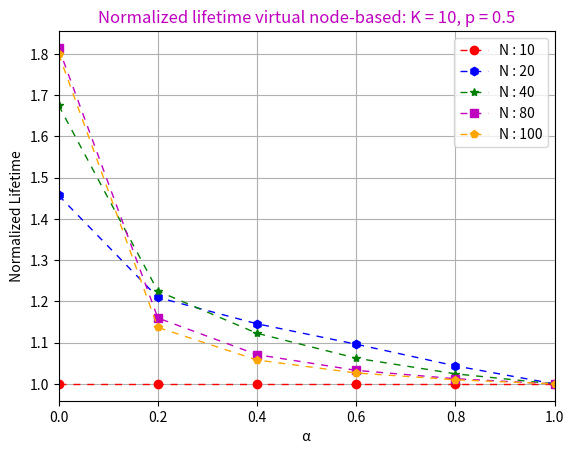

Write Python code to recreate this figure.
#!/bin/python3
# -*-coding: utf-8-*

import matplotlib.pyplot as plt
from collections import OrderedDict

# ------------------ Define Differents Line Style -------------------

linestyles_dict = OrderedDict(
    [
        ("solid", (0, ())),
        ("loosely dotted", (0, (1, 10))),
        ("dotted", (0, (1, 5))),
        ("densely dotted", (0, (1, 1))),
        ("loosely dashed", (0, (5, 10))),
        ("dashed", (0, (5, 5))),
        ("densely dashed", (0, (5, 1))),
        ("loosely dashdotted", (0, (3, 10, 1, 10))),
        ("dashdotted", (0, (3, 5, 1, 5))),
        ("densely dashdotted", (0, (3, 1, 1, 1))),
        ("loosely dashdotdotted", (0, (3, 10, 1, 10, 1, 10))),
        ("dashdotdotted", (0, (3, 5, 1, 5, 1, 5))),
        ("densely dashdotdotted", (0, (3, 1, 1, 1, 1, 1))),
    ]
)


class LWSN:
    """LWSN - Linear Wireless Sensors Network

    Args:
        N: "Number of sensors"
        K: "Number of Virtual Nodes"
    """

    def __init__(self, N, K):
        """initialize the LWSN with K and N"""

        self.K = K
        self.N = N
        self.T = list()
        self.Oi = list([0] * K)
        self.n = list([0] * K)
        self.Ei = list([0] * K)

    def greedy_deployment(self, lambda_, alpha, p):
        """Determines the number of sensors of each Virtual Node"""

        # remise a zero
        if (sum(self.n) != 0):
            self.T.clear()
            self.Oi = list([0] * self.K)
            self.n = list([0] * self.K)
            self.Ei = list([0] * self.K)

        for virtual_node in range(0, self.K):
            self.T.append(self.calculate_T(virtual_node, lambda_, p))

        self.n = [1 for _ in range(0, self.K)]  # ajoute 1 capteur dans chaq Bi
        remaining_sensors = self.N - self.K  # il reste N - K capteurs

        while remaining_sensors >= 0:
            for virtual_node in range(0, self.K):
                self.Oi[virtual_node] = self.calculate_O(
                    virtual_node, lambda_, alpha, p
                )

            setI = [i for i, o in enumerate(self.Oi) if o == max(self.Oi)]
            i = max(setI)
            self.n[i] = self.n[i] + 1
            remaining_sensors = remaining_sensors - 1
        return self.n

    def uniform_deployment(self, lambda_, alpha, p):
        """Uniform sensors deployment"""

        # remise a zero
        if (sum(self.n) != 0):
            self.T.clear()
            self.Oi = list([0] * self.K)
            self.n = list([0] * self.K)
            self.Ei = list([0] * self.K)

        for virtual_node in range(0, self.K):
            self.n[virtual_node] = self.N / self.K

        for virtual_node in range(0, self.K):
            self.T.append(self.calculate_T(virtual_node, lambda_, p))

        for virtual_node in range(0, self.K):
            self.Oi[virtual_node] = self.calculate_O(virtual_node, lambda_, alpha, p)

    # -------------------------------------------------------------------

    def calculate_T(self, i, lambda_, p):
        """Virtual Node Traffic calculation"""

        Ti = (lambda_ / (p + 1)) * (
            (p / (p + 1)) + (((-p) ** (i + 1)) / (p + 1)) + (i + 1)
        )
        return Ti

    def calculate_O(self, i, lambda_, alpha, p):
        """Calculation of the maximum number of operations of a sensor"""

        Ti_bar = (
            self.T[i] / self.n[i]
        )  # nbre moy. de transmission de chaque capteur de Bi
        Ri_rsc = self.T[i] * ((self.n[i] - 1) / self.n[i])
        Ri_ps = 0

        if i == 0:  # sur le 1er noeud virtuel Ri_rsnr=0, Ri_rsf=0,Ri_rsr=0
            Ri_ps = ((self.T[i] - lambda_) / self.n[i]) + alpha * Ri_rsc

        if i > 0 and i < self.K - 2:  # Pour les 2 et K - 2 noeuds Virt.
            Ri_rsnr = p * self.T[i - 1]
            Ri_rsf = self.T[i + 1] + p * self.T[i + 2]
            Ri_rsr = ((self.T[i] - lambda_) * (self.n[i] - 1)) / self.n[i]
            Ri_ps = ((self.T[i] - lambda_) / self.n[i]) + alpha * (
                Ri_rsr + Ri_rsnr + Ri_rsf + Ri_rsc
            )

        if i == self.K - 2:
            Ri_rsnr = p * self.T[i - 1]
            Ri_rsf = self.T[i + 1]
            Ri_rsr = ((self.T[i] - lambda_) * (self.n[i] - 1)) / self.n[i]
            Ri_ps = ((self.T[i] - lambda_) / self.n[i]) + alpha * (
                Ri_rsr + Ri_rsnr + Ri_rsf + Ri_rsc
            )

        if i == self.K - 1:  # sur le dernier noeud Ri_rsf = 0
            Ri_rsnr = p * self.T[i - 1]
            Ri_rsr = ((self.T[i] - lambda_) * (self.n[i] - 1)) / self.n[i]
            Ri_ps = ((self.T[i] - lambda_) / self.n[i]) + alpha * (
                Ri_rsr + Ri_rsnr + Ri_rsc
            )

        return Ti_bar + Ri_ps

    def calculate_Ei(self, P, t):
        """Calculation of average Energy consumed by a sensor,
        in the Virtual Node Bi per time unit"""

        for i in range(0, self.K):
            self.Ei[i] = self.Oi[i] * P * t

    def life_Time(self, delta, Enode):
        """Calculation of the Lifetime of Network"""

        self.calculate_Ei(0.0619, 0.004096)
        Emax = max(self.Ei)
        return (Enode / Emax) * delta


def graphic_greedy_deployment(symbol, color):

    # ------------------ Parametres d'Affichage -------------------

    plt.title(
        "Spatial nodes Distribution with \n " + "K = 10, N = 30  and p = 0.5 ",
        color="blue",
    )
    plt.xlabel(" Virtual Node Index ")
    plt.xlim(1, 10)

    plt.ylim(0, 22)
    plt.ylabel(" Deployed Nodes")

    # ------------------ Deploiement en fonction de Alpha --------------

    alpha_values = [0.0, 0.1, 0.4, 0.6, 1]

    for j, alpha in enumerate(alpha_values):

        Si = LWSN(30, 10).greedy_deployment(1, alpha, 0.5)

        plt.plot(
            [1, 2, 3, 4, 5, 6, 7, 8, 9, 10],
            Si,
            symbol[j],
            label="\u03B1 : {}".format(alpha * 1),
            color=color[j],
            lw=1,
            linestyle=linestyles_dict["densely dotted"],
        )
    plt.legend()
    plt.grid()
    plt.show()


def graphic_LifeTime(symbol):

    # ------------------ Parametres d'Affichage -------------------

    plt.title(
        "Impact of node's number on LWSN Lifetime \n "
        + "K = 10, p = 0.0  and \u03B1 = 0.1 ",
        color="red",
    )
    plt.xlabel(" Number of Deployed nodes ")
    plt.xlim(10, 200)

    # plt.ylim(0, 5000)
    plt.ylabel(" Lifetime (Year) ")

    # ------------------ Deploiement en fonction de N --------------

    sensors_deplyed = [i for i in range(10, 220, 20)]
    LTi_greedy = list()
    LTi_uniform = list()

    for N in sensors_deplyed:
        Si = LWSN(N, 10)
        Si.greedy_deployment(1, 0.1, 0.5)
        LTi_greedy.append(Si.life_Time(5, 5))

        Si.uniform_deployment(1, 0.1, 0.5)
        LTi_uniform.append(Si.life_Time(5, 5))   

    # -------------------- Construction des Graphes -----------------

    plt.plot(
        sensors_deplyed,
        LTi_greedy,
        symbol,
        label="Greedy",
        color="red",
        lw=1,
        linestyle=linestyles_dict["dashed"],
    )

    plt.plot(
        sensors_deplyed,
        LTi_uniform,
        symbol,
        label="Uniform",
        color="blue",
        lw=1,
        linestyle=linestyles_dict["dashed"],
    )

    plt.legend()
    plt.grid()
    plt.show()


def graphic_LifeTime_Gain(K, p, symbol, color):

    # ------------------ Parametres d'Affichage -------------------

    plt.title(
        "Normalized lifetime virtual node-based: " + "K = {}, p = {}".format(K, p),
        color="m",
    )
    plt.xlabel(" Number of Deployed nodes ")
    plt.xlim(10, 200)

    # plt.ylim(0, 5000)
    plt.ylabel(" Normalized Lifetime ")

    # ------------------ Deploiement en fonction de N --------------

    sensors_deplyed = [i for i in range(10, 220, 20)]
    alpha_values = [0.0, 0.1, 0.2, 0.8, 1]
    r=list()
    LTi_greedy = list()
    LTi_uniform = list()
    
    for j, alpha in enumerate(alpha_values):

        LTi_greedy.clear()
        LTi_uniform.clear()
        r.clear()

        # Sensors Deployment
        for i, N in enumerate(sensors_deplyed):
            Si = LWSN(N, 10)

            Si.greedy_deployment(1, alpha, p)
            LTi_greedy.append(Si.life_Time(5, 5))

            Si.uniform_deployment(1, alpha, p)
            LTi_uniform.append(Si.life_Time(5, 5))  

            r.append(LTi_greedy[i] / LTi_uniform[i])

        # -------------------- Construction des Graphes -----------------

        plt.plot(
            sensors_deplyed,
            r,
            symbol[j],
            label="\u03B1 : {}".format(alpha * 1),
            color=color[j],
            lw=1,
            linestyle=linestyles_dict["dashed"],
        )

    plt.legend()
    plt.grid()
    plt.show()

def graphic_LifeTime_Gain_2(K, p, symbol, color):

    # ------------------ Parametres d'Affichage -------------------

    plt.title(
        "Normalized lifetime virtual node-based: " + "K = {}, p = {}".format(K, p),
        color="m",
    )
    plt.xlabel(" \u03B1 ")
    plt.xlim(0, 1)
    plt.ylabel(" Normalized Lifetime ")

    # ------------------ Deploiement en fonction de N --------------

    sensors_deplyed = [10, 20, 40, 80, 100]
    alpha_values = [0.0, 0.2, 0.4, 0.6,0.8, 1]
    r=list()
    LTi_greedy = list()
    LTi_uniform = list()
    
    for j, N in enumerate(sensors_deplyed):

        LTi_greedy.clear()
        LTi_uniform.clear()
        r.clear()

        # Sensors Deployment
        for i, alpha in enumerate(alpha_values):
            Si = LWSN(N, K)

            Si.greedy_deployment(1, alpha, p)
            LTi_greedy.append(Si.life_Time(5, 5))

            Si.uniform_deployment(1, alpha, p)
            LTi_uniform.append(Si.life_Time(5, 5))  

            r.append(LTi_greedy[i] / LTi_uniform[i])

        # -------------------- Construction des Graphes -----------------

        plt.plot(
            alpha_values,
            r,
            symbol[j],
            label="N : {}".format(N),
            color=color[j],
            lw=1,
            linestyle=linestyles_dict["dashed"],
        )

    plt.legend()
    plt.grid()
    plt.show()

if __name__ == "__main__":

    colors = ["red", "blue", "green", "m", "orange", "black"]
    symbols = ["o-", "h", "*-", "s", "p"]
    # graphic_greedy_deployment(symbols, colors)
    # graphic_LifeTime(symbols[4])
    # graphic_LifeTime_Gain(10, 0.5, symbols, colors)
    graphic_LifeTime_Gain_2(10, 0.5, symbols, colors,)
    
    # Si = LWSN(30, 10)
    # Si.greedy_deployment(1, 0.4, 0.5)
    # print("Oi= ", Si.Oi)
